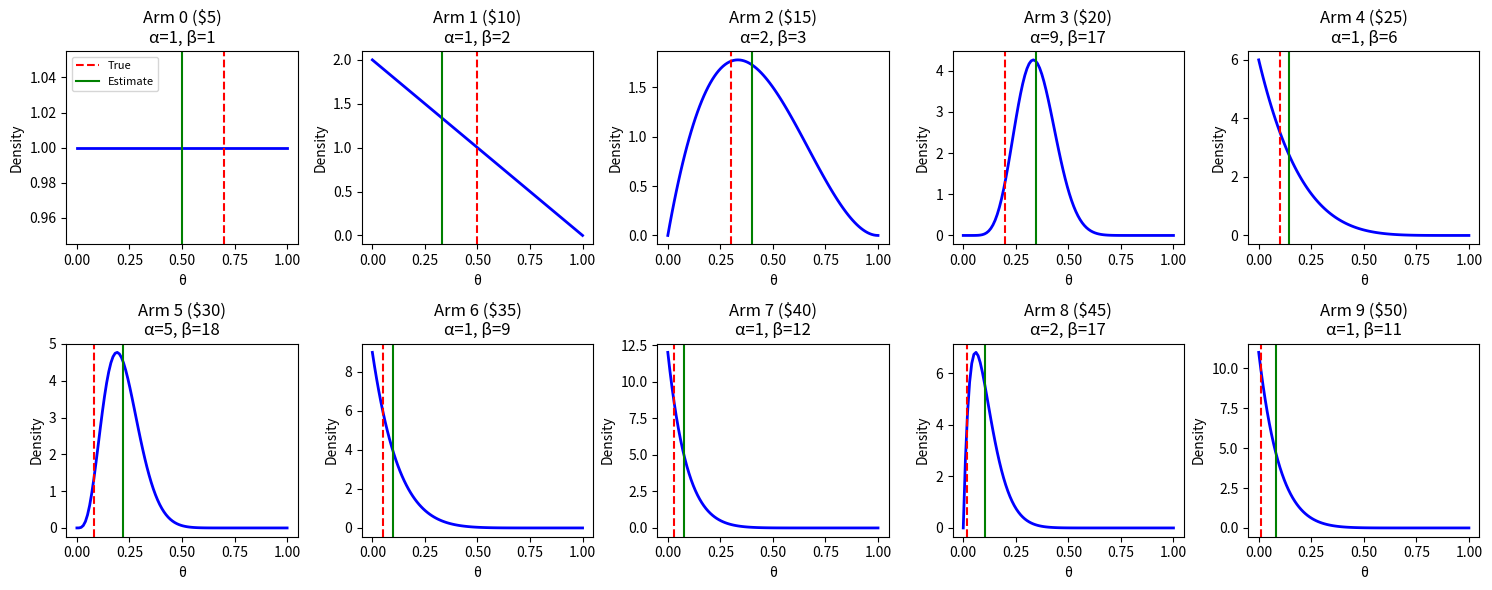

Here is the Python script that generated this plot:
"""
Pricing Agents Module

This module contains Multi-Armed Bandit agents for the dynamic pricing problem.
Each agent implements a different exploration-exploitation strategy.

Agents Implemented:
    1. BaselineAgent: Random or fixed price selection (control group)
    2. EpsilonGreedyAgent: Classic ε-greedy exploration strategy
    3. ThompsonSamplingAgent: Bayesian approach with Beta-Bernoulli model

Mathematical Background:
    The Multi-Armed Bandit (MAB) problem aims to optimize the trade-off 
    between exploration and exploitation:
    
    - Exploration: Try unknown arms to gather information
    - Exploitation: Use the arm that appears best so far
    
    Thompson Sampling solves this balance using Bayesian probability:
    A posterior distribution is maintained for each arm, and decisions
    are made by sampling from these distributions at each step.
"""

from abc import ABC, abstractmethod
from typing import List, Dict, Optional, Literal, Tuple
import numpy as np
from dataclasses import dataclass, field


@dataclass
class PricingAgent(ABC):
    """
    Abstract Base Class for Pricing Agents.
    
    This abstract class defines the common interface for all MAB agents.
    Subclasses must implement select_arm() and update() methods.
    
    In the Multi-Armed Bandit framework:
        - Arms correspond to discrete price levels
        - Rewards are revenues (price × sale indicator)
        - The agent learns which price maximizes expected revenue
    
    Attributes:
        n_arms: Number of arms (price levels)
        name: Agent name (for visualization)
    """
    
    n_arms: int
    name: str = "BaseAgent"
    
    # Random number generator
    _rng: np.random.Generator = field(
        default_factory=lambda: np.random.default_rng(42),
        repr=False
    )
    
    def set_seed(self, seed: int) -> None:
        """Re-seed the random number generator."""
        self._rng = np.random.default_rng(seed)
    
    @abstractmethod
    def select_arm(self) -> int:
        """
        Select an arm (price).
        
        Returns:
            Index of the selected arm [0, n_arms-1]
        """
        pass
    
    @abstractmethod
    def update(self, arm: int, reward: float, sale: bool) -> None:
        """
        Update agent's beliefs based on observed reward.
        
        Args:
            arm: Index of the selected arm
            reward: Observed reward (0 or price)
            sale: Whether a sale occurred
        """
        pass
    
    @abstractmethod
    def reset(self) -> None:
        """Reset agent to initial state."""
        pass
    
    @abstractmethod
    def get_arm_estimates(self) -> np.ndarray:
        """
        Return estimated value for each arm.
        
        Returns:
            Array of estimates for each arm
        """
        pass


@dataclass
class BaselineAgent(PricingAgent):
    """
    Baseline (Control) Agent.
    
    This agent implements simple strategies for comparison purposes.
    It performs no learning - either random selection or fixed price.
    
    Use Cases:
        - "random": Lower bound benchmark - no learning whatsoever
        - "fixed": Single price strategy - regardless of market conditions
    
    Attributes:
        strategy: Either "random" or "fixed"
        fixed_arm: Arm index to use for the fixed strategy
    """
    
    strategy: Literal["random", "fixed"] = "random"
    fixed_arm: int = 0
    name: str = "Baseline"
    
    # Statistics tracking
    _arm_counts: np.ndarray = field(default=None, repr=False)
    _arm_rewards: np.ndarray = field(default=None, repr=False)
    
    def __post_init__(self):
        """Initialize numpy arrays."""
        self._arm_counts = np.zeros(self.n_arms)
        self._arm_rewards = np.zeros(self.n_arms)
    
    def select_arm(self) -> int:
        """
        Select arm according to strategy.
        
        - random: Uniform random selection
        - fixed: Always the same arm
        
        Returns:
            Index of the selected arm
        """
        if self.strategy == "random":
            # Uniform random selection - uses no information
            return int(self._rng.integers(0, self.n_arms))
        else:
            # Fixed arm - always use the same price
            return self.fixed_arm
    
    def update(self, arm: int, reward: float, sale: bool) -> None:
        """
        Update statistics (no learning, just record-keeping).
        
        Args:
            arm: Selected arm
            reward: Observed reward
            sale: Sale status
        """
        self._arm_counts[arm] += 1
        self._arm_rewards[arm] += reward
    
    def reset(self) -> None:
        """Reset counters."""
        self._arm_counts = np.zeros(self.n_arms)
        self._arm_rewards = np.zeros(self.n_arms)
    
    def get_arm_estimates(self) -> np.ndarray:
        """
        Return average reward estimate for each arm.
        
        Returns:
            Empirical average rewards
        """
        # Prevent division by zero
        with np.errstate(divide='ignore', invalid='ignore'):
            estimates = np.where(
                self._arm_counts > 0,
                self._arm_rewards / self._arm_counts,
                0.0
            )
        return estimates


@dataclass
class EpsilonGreedyAgent(PricingAgent):
    """
    Epsilon-Greedy Agent.
    
    Classic exploration-exploitation balancing strategy.
    At each step, explore randomly with probability ε, otherwise
    select the arm with highest estimated value (1-ε probability).
    
    Mathematical Formulation:
    -------------------------
    Action selection at time t:
        
        a_t = { random arm                with probability ε
              { argmax_a Q̂(a)             with probability 1-ε
              
    where Q̂(a) = (Σ rewards from arm a) / (times arm a was pulled)
    
    Epsilon decay:
        ε_t = max(ε_min, ε_0 × decay^t)
        
    This allows more exploration early on and more exploitation later.
    
    Attributes:
        epsilon: Exploration rate ε ∈ [0, 1]
        epsilon_decay: Multiplicative factor for ε decay per step
        epsilon_min: Minimum ε value
    """
    
    epsilon: float = 0.1
    epsilon_decay: float = 0.9999
    epsilon_min: float = 0.01
    name: str = "Epsilon-Greedy"
    
    # Internal state
    _current_epsilon: float = field(default=None, repr=False)
    _arm_counts: np.ndarray = field(default=None, repr=False)
    _arm_rewards: np.ndarray = field(default=None, repr=False)
    _total_pulls: int = field(default=0, repr=False)
    
    def __post_init__(self):
        """Initialize internal state."""
        self._current_epsilon = self.epsilon
        self._arm_counts = np.zeros(self.n_arms)
        self._arm_rewards = np.zeros(self.n_arms)
        self._total_pulls = 0
    
    def select_arm(self) -> int:
        """
        Select arm using ε-greedy strategy.
        
        Algorithm:
            1. Generate random number in [0, 1)
            2. If random < ε: Explore randomly
            3. If random >= ε: Select arm with highest Q̂(a)
            
        Tie-breaking: Random selection among tied arms.
        
        Returns:
            Index of the selected arm
        """
        # Explore vs Exploit decision
        if self._rng.random() < self._current_epsilon:
            # EXPLORATION: Select random arm
            return int(self._rng.integers(0, self.n_arms))
        else:
            # EXPLOITATION: Select best estimated arm
            estimates = self.get_arm_estimates()
            
            # Handle ties with random selection
            max_value = np.max(estimates)
            best_arms = np.where(estimates == max_value)[0]
            
            return int(self._rng.choice(best_arms))
    
    def update(self, arm: int, reward: float, sale: bool) -> None:
        """
        Update Q-value estimates and epsilon.
        
        Update Rule (Incremental Mean):
            n(a) = n(a) + 1
            Q̂(a) = Q̂(a) + (reward - Q̂(a)) / n(a)
            
        Epsilon Decay:
            ε = max(ε_min, ε × decay)
        
        Args:
            arm: Selected arm
            reward: Observed reward
            sale: Sale status (not used by this agent)
        """
        # Update statistics
        self._arm_counts[arm] += 1
        self._arm_rewards[arm] += reward
        self._total_pulls += 1
        
        # Apply epsilon decay
        self._current_epsilon = max(
            self.epsilon_min,
            self._current_epsilon * self.epsilon_decay
        )
    
    def reset(self) -> None:
        """Reset agent state."""
        self._current_epsilon = self.epsilon
        self._arm_counts = np.zeros(self.n_arms)
        self._arm_rewards = np.zeros(self.n_arms)
        self._total_pulls = 0
    
    def get_arm_estimates(self) -> np.ndarray:
        """
        Return Q̂(a) estimate for each arm.
        
        Formula:
            Q̂(a) = Σ(rewards from a) / n(a)
            
        Returns 0 for unpulled arms (extend class for optimistic
        initialization if desired).
        
        Returns:
            Array of average reward estimates for each arm
        """
        with np.errstate(divide='ignore', invalid='ignore'):
            estimates = np.where(
                self._arm_counts > 0,
                self._arm_rewards / self._arm_counts,
                0.0
            )
        return estimates
    
    def get_current_epsilon(self) -> float:
        """Return current epsilon value."""
        return self._current_epsilon


@dataclass
class ThompsonSamplingAgent(PricingAgent):
    """
    Thompson Sampling Agent - Bayesian Multi-Armed Bandit.
    
    This agent maintains a posterior distribution over purchase probability
    for each price. At each step, it samples from these distributions to
    naturally balance exploration and exploitation.
    
    Mathematical Background:
    -------------------------
    Thompson Sampling uses Bayesian inference with conjugate priors.
    For Bernoulli rewards (sale/no-sale), we use the Beta-Bernoulli model:
    
    1. PRIOR:
       We start with a uniform prior for each arm a:
           θ_a ~ Beta(α_a=1, β_a=1)
       where θ_a is the true purchase probability for price a.
       
    2. LIKELIHOOD:
       The observation model is Bernoulli:
           sale ~ Bernoulli(θ_a)
           
    3. POSTERIOR UPDATE:
       Thanks to conjugacy, the posterior is also Beta:
           θ_a | data ~ Beta(α_a + successes, β_a + failures)
           
       Update rules after observing outcome for arm a:
           - If sale:    α_a ← α_a + 1
           - If no sale: β_a ← β_a + 1
           
    4. ACTION SELECTION (Probability Matching):
       For each arm a, sample:
           θ̂_a ~ Beta(α_a, β_a)
       
       Then compute expected reward:
           R̂_a = price_a × θ̂_a
           
       Select arm with highest sampled expected reward:
           a* = argmax_a R̂_a
           
    Why This Works:
    ---------------
    - Arms with high uncertainty → Wide Beta distribution → More exploration
    - Arms with strong evidence → Narrow Beta distribution → More exploitation
    - The algorithm naturally balances exploration and exploitation!
    
    IMPORTANT - Bayesian Inertia:
    -----------------------------
    A key limitation of Thompson Sampling in non-stationary environments:
    After many observations, the posterior becomes very concentrated (narrow).
    When a market shock occurs, the agent struggles to adapt because the
    strong prior beliefs from before the shock overwhelm new observations.
    This phenomenon is called "Bayesian Inertia" or "Posterior Lock-in".
    
    Attributes:
        price_arms: Price levels (for expected reward computation)
        alphas: Beta distribution α parameter for each arm
        betas: Beta distribution β parameter for each arm
    """
    
    price_arms: List[float] = field(default_factory=lambda: [
        5.0, 10.0, 15.0, 20.0, 25.0, 30.0, 35.0, 40.0, 45.0, 50.0
    ])
    name: str = "Thompson Sampling"
    
    # Beta distribution parameters
    # α = number of successes + prior, β = number of failures + prior
    alphas: np.ndarray = field(default=None, repr=False)
    betas: np.ndarray = field(default=None, repr=False)
    
    # History records (for analysis)
    _sample_history: List[np.ndarray] = field(default_factory=list, repr=False)
    
    def __post_init__(self):
        """
        Initialize Beta distributions with uninformative prior.
        
        Prior: Beta(1, 1) = Uniform(0, 1)
        This represents having no prior knowledge.
        """
        # Uniform prior: α=1, β=1 treats all probabilities as equally likely
        self.alphas = np.ones(self.n_arms)
        self.betas = np.ones(self.n_arms)
    
    def select_arm(self) -> int:
        """
        Select arm using Thompson Sampling.
        
        Algorithm:
            1. Sample θ̂ from posterior Beta distribution for each arm
            2. Compute expected reward: R̂ = price × θ̂
            3. Select arm with highest R̂
            
        Mathematical Justification:
            Sampling from the posterior naturally handles the
            exploration-exploitation trade-off:
            - Uncertain arms (wide posterior) → Occasionally high samples
            - Certain poor arms (narrow low posterior) → Rarely selected
            
        Returns:
            Index of the selected arm
        """
        # 1. Sample from posterior for each arm
        # θ̂_a ~ Beta(α_a, β_a)
        sampled_thetas = self._rng.beta(self.alphas, self.betas)
        
        # Save samples for visualization
        self._sample_history.append(sampled_thetas.copy())
        
        # 2. Compute expected rewards: R̂_a = price_a × θ̂_a
        sampled_expected_rewards = np.array(self.price_arms) * sampled_thetas
        
        # 3. Select arm with highest expected reward
        # Random selection among ties
        max_reward = np.max(sampled_expected_rewards)
        best_arms = np.where(sampled_expected_rewards == max_reward)[0]
        
        return int(self._rng.choice(best_arms))
    
    def update(self, arm: int, reward: float, sale: bool) -> None:
        """
        Perform Bayesian posterior update.
        
        Update Rule (Beta-Bernoulli Conjugacy):
            Prior:     θ ~ Beta(α, β)
            Likelihood: X | θ ~ Bernoulli(θ)
            Posterior: θ | X ~ Beta(α + X, β + (1-X))
            
        Simplified:
            - If sale (X=1):    α ← α + 1
            - If no sale (X=0): β ← β + 1
            
        Intuition:
            - α represents "pseudo-count" of successes
            - β represents "pseudo-count" of failures
            - Mean of Beta(α, β) = α / (α + β)
            
        Args:
            arm: Selected arm
            reward: Observed reward (not used, sale is sufficient)
            sale: Whether a sale occurred (True/False)
        """
        if sale:
            # Success: increment α
            self.alphas[arm] += 1
        else:
            # Failure: increment β
            self.betas[arm] += 1
    
    def reset(self) -> None:
        """Reset agent to uninformative prior."""
        self.alphas = np.ones(self.n_arms)
        self.betas = np.ones(self.n_arms)
        self._sample_history = []
    
    def get_arm_estimates(self) -> np.ndarray:
        """
        Return posterior mean probability estimate for each arm.
        
        For Beta(α, β), the posterior mean is:
            E[θ] = α / (α + β)
            
        This adds Bayesian regularization to maximum likelihood estimation.
        
        Returns:
            Array of E[θ] for each arm
        """
        return self.alphas / (self.alphas + self.betas)
    
    def get_expected_reward_estimates(self) -> np.ndarray:
        """
        Return expected reward estimate for each arm.
        
        Formula:
            E[R_a] = price_a × E[θ_a] = price_a × α_a / (α_a + β_a)
        
        Returns:
            Array of estimated expected rewards for each arm
        """
        theta_means = self.get_arm_estimates()
        return np.array(self.price_arms) * theta_means
    
    def get_posterior_params(self) -> Tuple[np.ndarray, np.ndarray]:
        """
        Return Beta distribution parameters for all arms.
        
        Returns:
            (alphas, betas) tuple
        """
        return self.alphas.copy(), self.betas.copy()
    
    def get_uncertainty(self) -> np.ndarray:
        """
        Compute posterior uncertainty (standard deviation) for each arm.
        
        For Beta(α, β):
            Var[θ] = (α × β) / ((α + β)² × (α + β + 1))
            Std[θ] = √Var[θ]
            
        High uncertainty → Greater exploration potential
        
        Returns:
            Array of posterior standard deviations for each arm
        """
        total = self.alphas + self.betas
        variance = (self.alphas * self.betas) / (total**2 * (total + 1))
        return np.sqrt(variance)


# Module-level test
if __name__ == "__main__":
    import matplotlib.pyplot as plt
    from scipy import stats
    
    print("="*60)
    print("PRICING AGENTS TEST")
    print("="*60)
    
    n_arms = 10
    price_arms = [5.0, 10.0, 15.0, 20.0, 25.0, 30.0, 35.0, 40.0, 45.0, 50.0]
    
    # Create agents
    baseline = BaselineAgent(n_arms=n_arms, strategy="random")
    epsilon_greedy = EpsilonGreedyAgent(n_arms=n_arms, epsilon=0.1)
    thompson = ThompsonSamplingAgent(n_arms=n_arms, price_arms=price_arms)
    
    print(f"\n1. Baseline Agent: {baseline}")
    print(f"2. Epsilon-Greedy Agent: {epsilon_greedy}")
    print(f"3. Thompson Sampling Agent: {thompson}")
    
    # Test Thompson Sampling
    print("\n" + "="*60)
    print("THOMPSON SAMPLING TEST")
    print("="*60)
    
    # Perform some updates
    true_probs = [0.7, 0.5, 0.3, 0.2, 0.1, 0.08, 0.05, 0.03, 0.02, 0.01]
    
    np.random.seed(42)
    for _ in range(100):
        arm = thompson.select_arm()
        # Simulate sale based on true probability
        sale = np.random.random() < true_probs[arm]
        thompson.update(arm, price_arms[arm] if sale else 0, sale)
    
    print("\nPosterior estimates after 100 steps:")
    print("-" * 50)
    estimates = thompson.get_arm_estimates()
    for i, (true_p, est_p) in enumerate(zip(true_probs, estimates)):
        print(f"  Arm {i} (${price_arms[i]:5.2f}): "
              f"True={true_p:.2f}, Estimate={est_p:.3f}")
    
    # Visualize Beta distributions
    fig, axes = plt.subplots(2, 5, figsize=(15, 6))
    x = np.linspace(0, 1, 100)
    
    alphas, betas_params = thompson.get_posterior_params()
    
    for i, ax in enumerate(axes.flat):
        a, b = alphas[i], betas_params[i]
        y = stats.beta.pdf(x, a, b)
        ax.plot(x, y, 'b-', lw=2)
        ax.axvline(true_probs[i], color='r', linestyle='--', label='True')
        ax.axvline(estimates[i], color='g', linestyle='-', label='Estimate')
        ax.set_title(f'Arm {i} (${price_arms[i]:.0f})\nα={a:.0f}, β={b:.0f}')
        ax.set_xlabel('θ')
        ax.set_ylabel('Density')
        if i == 0:
            ax.legend(fontsize=8)
    
    plt.tight_layout()
    plt.savefig('thompson_posteriors_test.png', dpi=150)
    print("\nPosterior distributions saved as 'thompson_posteriors_test.png'.")
